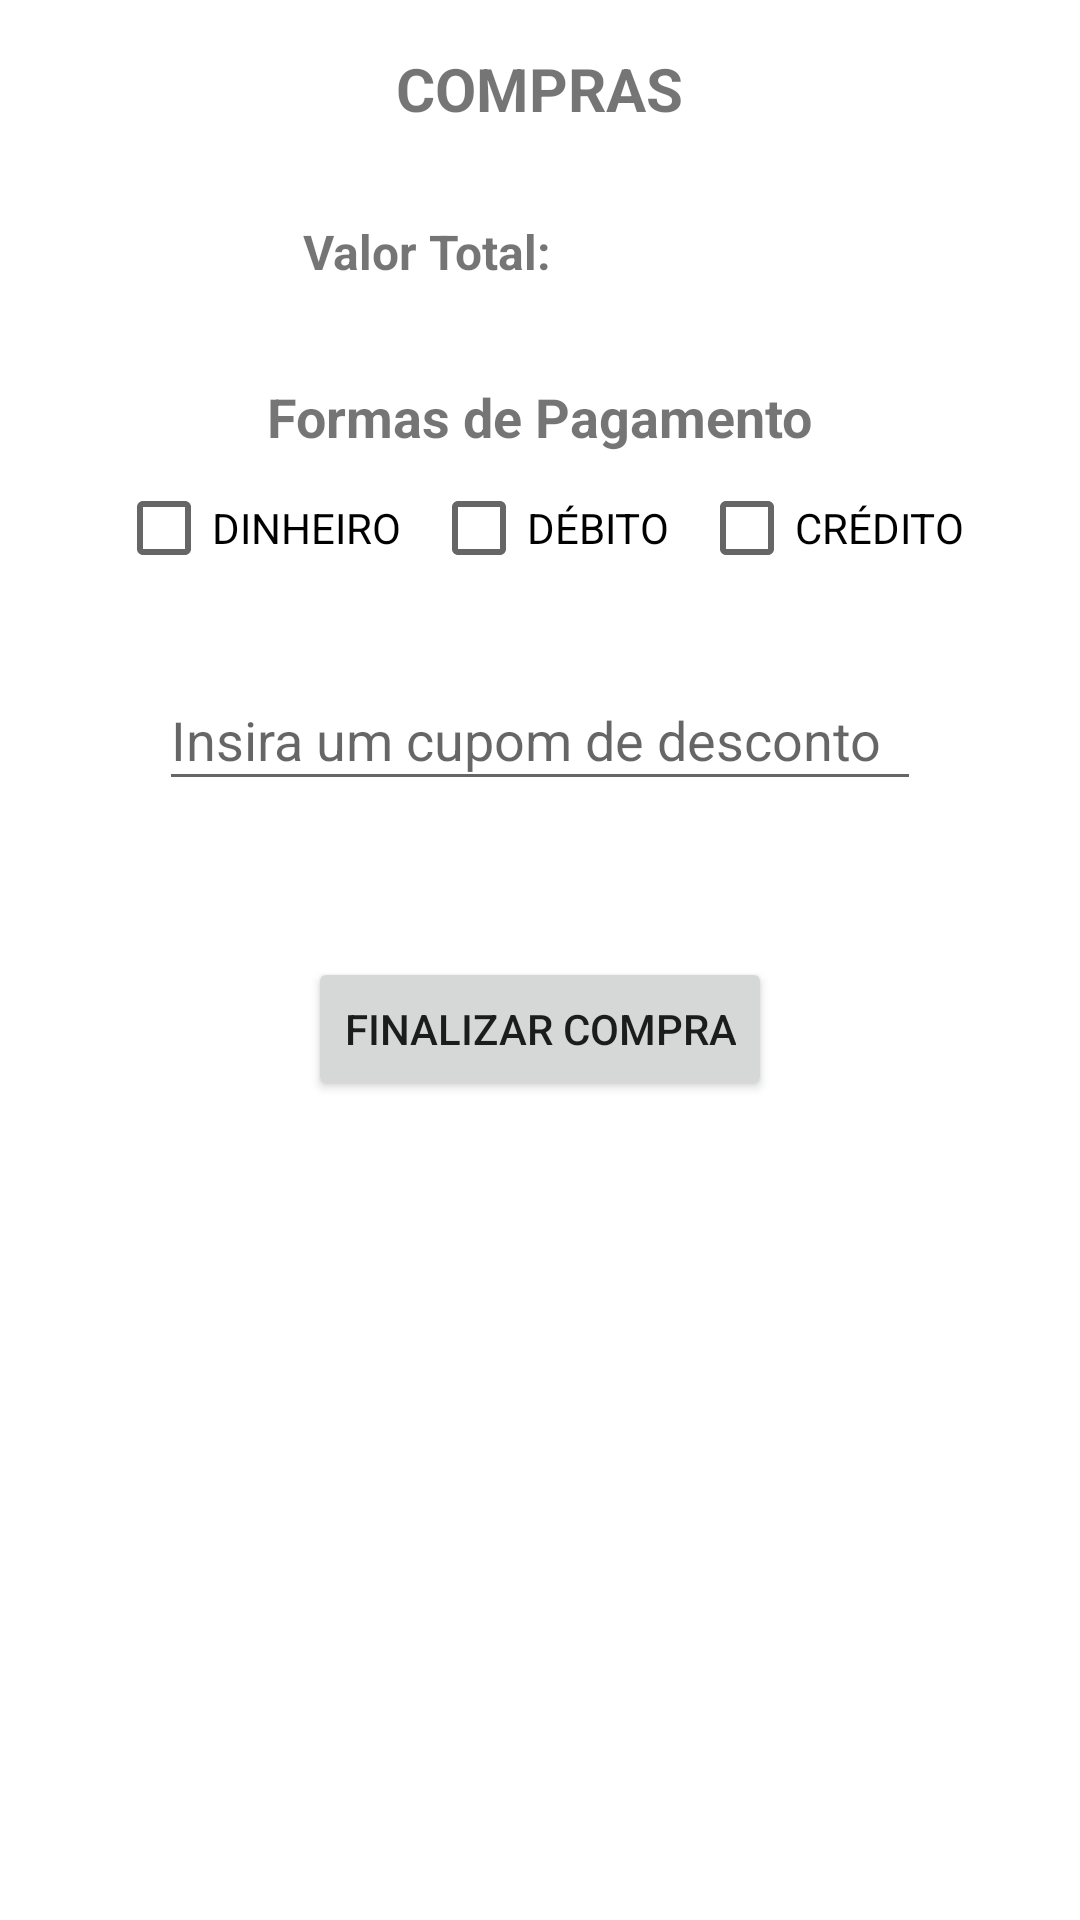

Here is an Android app screen rendered from its layout file. Give the layout XML and the strings, colors and styles it references.
<!-- AndroidManifest.xml: application theme Theme.APPControleVendas_Cafe -->
<!-- res/layout/activity_carrinho.xml -->
<?xml version="1.0" encoding="utf-8"?>
<androidx.constraintlayout.widget.ConstraintLayout xmlns:android="http://schemas.android.com/apk/res/android"
    xmlns:app="http://schemas.android.com/apk/res-auto"
    xmlns:tools="http://schemas.android.com/tools"
    android:layout_width="match_parent"
    android:layout_height="match_parent"
    tools:context=".view.CarrinhoActivity">


    <ScrollView
        android:layout_width="match_parent"
        android:layout_height="match_parent"
        app:layout_constraintBottom_toBottomOf="parent"
        app:layout_constraintEnd_toEndOf="parent"
        app:layout_constraintHorizontal_bias="1.0"
        app:layout_constraintStart_toStartOf="parent"
        app:layout_constraintTop_toTopOf="parent"
        app:layout_constraintVertical_bias="1.0">

        <LinearLayout
            android:layout_width="match_parent"
            android:layout_height="match_parent"
            android:gravity="center"
            android:orientation="vertical">

            <TextView
                android:id="@+id/textView"
                android:layout_width="wrap_content"
                android:layout_height="wrap_content"
                android:layout_marginTop="16dp"
                android:text="@string/textTitleCompras"
                android:textSize="20dp"
                android:textStyle="bold"
                app:layout_constraintEnd_toEndOf="parent"
                app:layout_constraintStart_toStartOf="parent"
                app:layout_constraintTop_toTopOf="parent" />

            <LinearLayout
                android:layout_width="wrap_content"
                android:layout_height="wrap_content"
                android:layout_gravity="center"
                android:layout_marginTop="30dp"
                android:orientation="horizontal">

                <TextView
                    android:id="@+id/textView2"
                    android:layout_width="wrap_content"
                    android:layout_height="wrap_content"
                    android:layout_marginRight="5dp"
                    android:textSize="16dp"
                    android:textStyle="bold"
                    android:text="@string/txtValorTotal" />

                <TextView
                    android:id="@+id/idTxtValorTotal"
                    android:layout_width="70dp"
                    android:textSize="16dp"
                    android:layout_height="21dp" />

            </LinearLayout>

            <TextView
                android:id="@+id/textView5"
                android:layout_width="wrap_content"
                android:layout_height="wrap_content"
                android:layout_marginTop="32dp"
                android:text="@string/txtFormasPag"
                android:textStyle="bold"
                android:textSize="18dp"
                app:layout_constraintEnd_toEndOf="parent"
                app:layout_constraintStart_toStartOf="parent"
                app:layout_constraintTop_toBottomOf="@+id/textView2" />

            <LinearLayout
                android:layout_width="wrap_content"
                android:layout_height="wrap_content"
                android:layout_gravity="center"
                android:layout_marginTop="10dp"
                android:orientation="horizontal">

                <CheckBox
                    android:id="@+id/idFormaPag_cartao"
                    android:layout_width="wrap_content"
                    android:layout_height="30dp"
                    android:layout_marginRight="10dp"
                    android:text="@string/txtFormaPag_cartao" />

                <CheckBox
                    android:id="@+id/idFormaPag_boleto"
                    android:layout_width="wrap_content"
                    android:layout_height="30dp"
                    android:layout_marginRight="10dp"
                    android:text="@string/txtFormaPag_boleto" />

                <CheckBox
                    android:id="@+id/idFormaPag_pix"
                    android:layout_width="wrap_content"
                    android:layout_height="30dp"
                    android:text="@string/txtFormaPag_pix" />

            </LinearLayout>


            <EditText
                android:id="@+id/txtIdCupomDesc"
                android:layout_width="254dp"
                android:layout_height="44dp"
                android:layout_marginTop="32dp"
                android:ems="10"
                android:hint="@string/txtCumpoDesconto"
                android:inputType="textPersonName"
                app:layout_constraintEnd_toEndOf="parent"
                app:layout_constraintStart_toStartOf="parent"
                app:layout_constraintTop_toBottomOf="@+id/idFormaPag_boleto" />

            <Button
                android:id="@+id/idBTN"
                android:layout_width="wrap_content"
                android:layout_height="wrap_content"
                android:layout_marginTop="52dp"
                android:text="Finalizar Compra"
                app:layout_constraintEnd_toEndOf="parent"
                app:layout_constraintStart_toStartOf="parent"
                app:layout_constraintTop_toBottomOf="@+id/editTextTextPersonName" />


        </LinearLayout>
    </ScrollView>
</androidx.constraintlayout.widget.ConstraintLayout>
<!-- resources referenced by this layout -->
<resources>
  <string name="textTitleCompras">COMPRAS</string>
  <string name="txtCumpoDesconto">Insira um cupom de desconto</string>
  <string name="txtFormaPag_boleto">DÉBITO</string>
  <string name="txtFormaPag_cartao">DINHEIRO</string>
  <string name="txtFormaPag_pix">CRÉDITO</string>
  <string name="txtFormasPag">Formas de Pagamento</string>
  <string name="txtValorTotal">Valor Total:</string>
  <style name="Theme.APPControleVendas_Cafe" parent="Theme.MaterialComponents.DayNight.DarkActionBar">
          
          <item name="colorPrimary">@color/purple_500</item>
          <item name="colorPrimaryVariant">@color/purple_700</item>
          <item name="colorOnPrimary">@color/white</item>
          
          <item name="colorSecondary">@color/teal_200</item>
          <item name="colorSecondaryVariant">@color/teal_700</item>
          <item name="colorOnSecondary">@color/black</item>
          
          <item name="android:statusBarColor" tools:targetApi="l">?attr/colorPrimaryVariant</item>
          
      </style>
  <color name="purple_500">#FF6200EE</color>
  <color name="purple_700">#FF3700B3</color>
  <color name="white">#FFFFFFFF</color>
  <color name="teal_200">#FF03DAC5</color>
  <color name="teal_700">#FF018786</color>
  <color name="black">#FF000000</color>
</resources>
